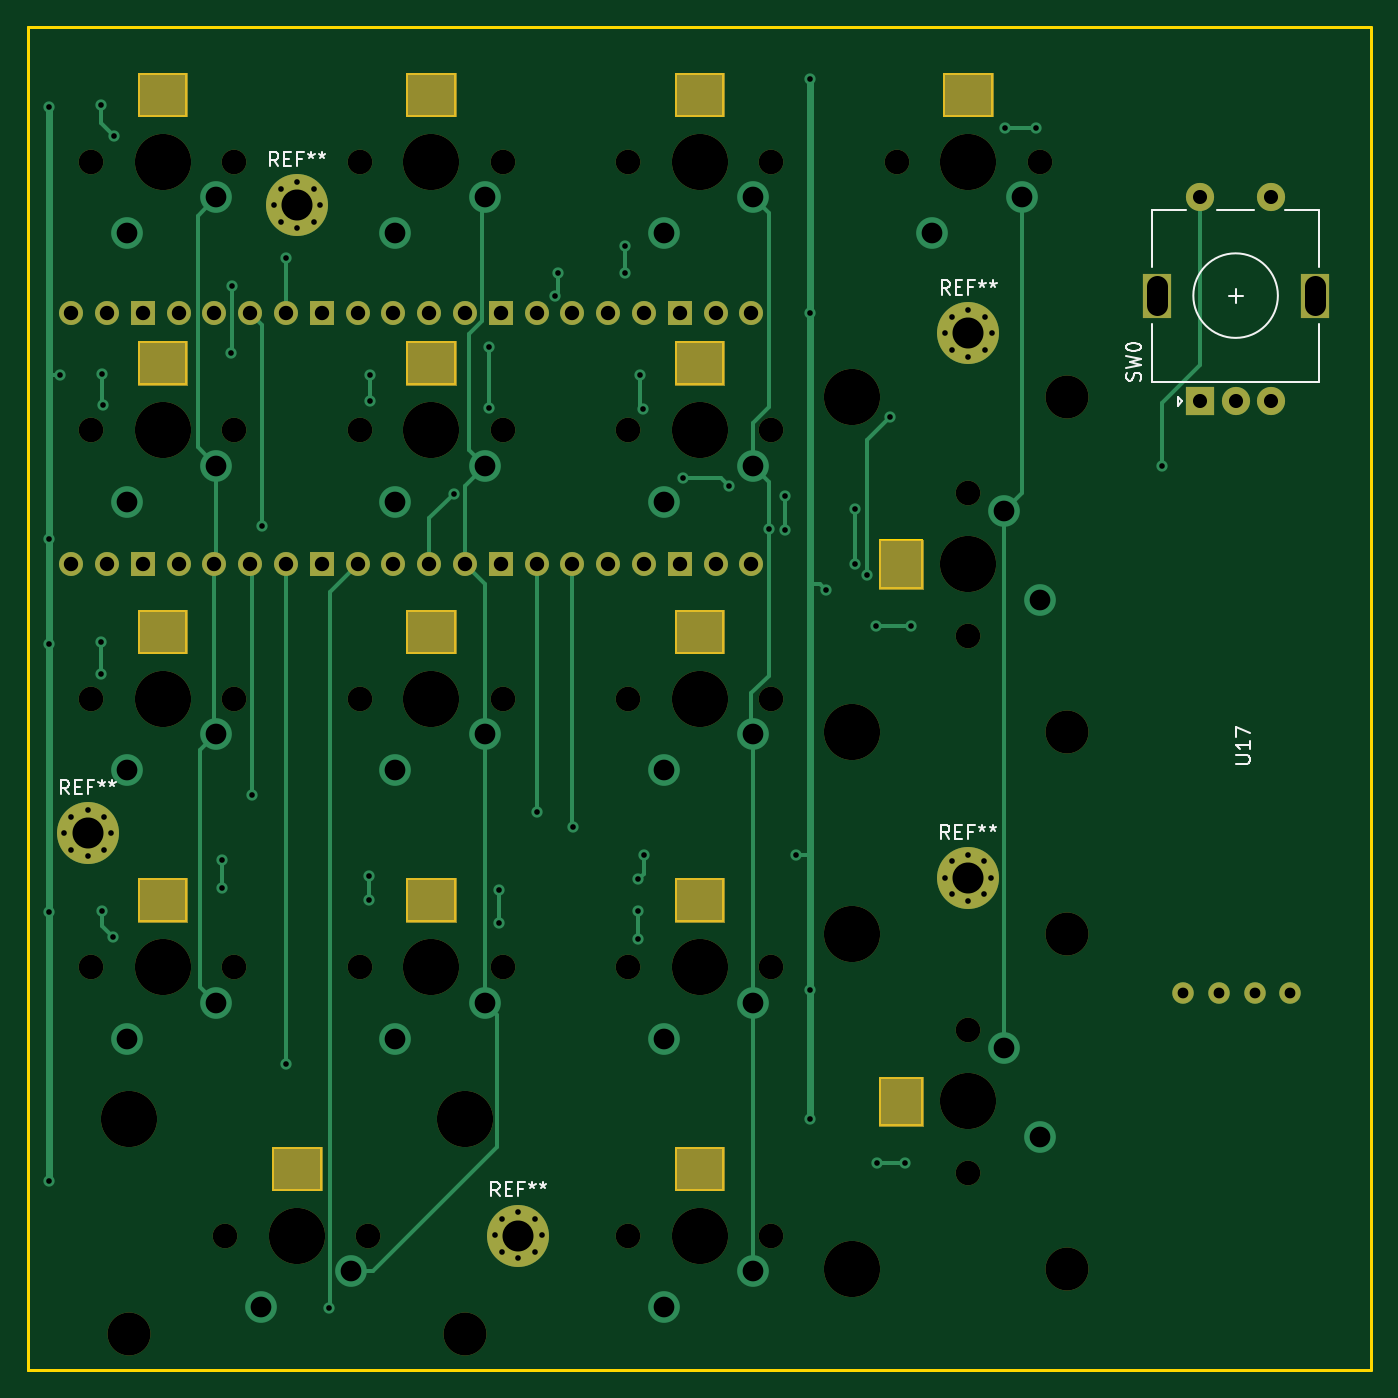
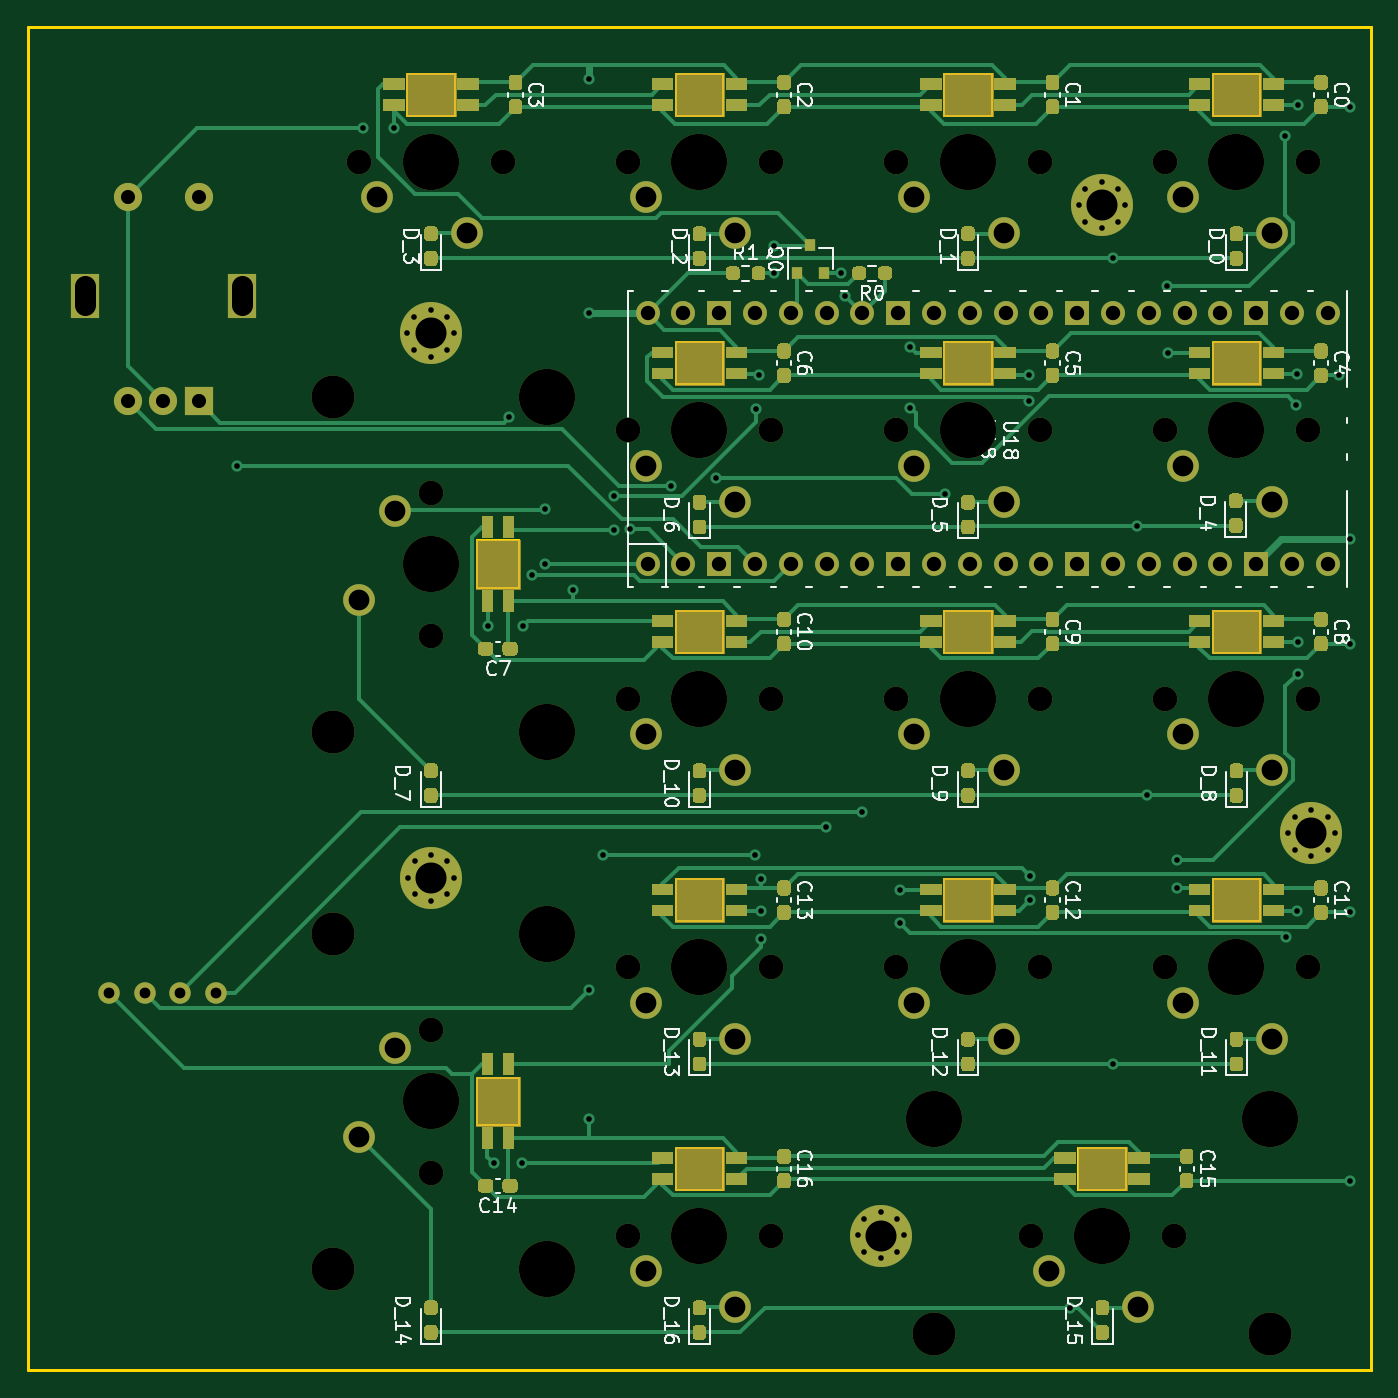
Circuit board: 11 layer files. Board 95.3 x 95.2 mm.
- bottom_copper: keyboard-B_Cu.gbl (131139 bytes)
- bottom_mask: keyboard-B_Mask.gbs (103488 bytes)
- paste: keyboard-B_Paste.gbp (92868 bytes)
- bottom_silk: keyboard-B_SilkS.gbo (144916 bytes)
- outline: keyboard-Edge_Cuts.gm1 (4566 bytes)
- top_copper: keyboard-F_Cu.gtl (12648 bytes)
- top_mask: keyboard-F_Mask.gts (10000 bytes)
- paste: keyboard-F_Paste.gtp (512 bytes)
- top_silk: keyboard-F_SilkS.gto (29864 bytes)
- drill: keyboard-NPTH.drl (1443 bytes)
- drill: keyboard-PTH.drl (3900 bytes)

=== bottom_copper: keyboard-B_Cu.gbl (131139 bytes, source omitted) ===
=== bottom_mask: keyboard-B_Mask.gbs (103488 bytes, source omitted) ===
=== paste: keyboard-B_Paste.gbp (92868 bytes, source omitted) ===
=== bottom_silk: keyboard-B_SilkS.gbo (144916 bytes, source omitted) ===
=== outline: keyboard-Edge_Cuts.gm1 ===
G04 #@! TF.GenerationSoftware,KiCad,Pcbnew,(5.1.10)-1*
G04 #@! TF.CreationDate,2022-11-02T19:01:58+01:00*
G04 #@! TF.ProjectId,keyboard,6b657962-6f61-4726-942e-6b696361645f,rev?*
G04 #@! TF.SameCoordinates,Original*
G04 #@! TF.FileFunction,Profile,NP*
%FSLAX46Y46*%
G04 Gerber Fmt 4.6, Leading zero omitted, Abs format (unit mm)*
G04 Created by KiCad (PCBNEW (5.1.10)-1) date 2022-11-02 19:01:58*
%MOMM*%
%LPD*%
G01*
G04 APERTURE LIST*
G04 #@! TA.AperFunction,Profile*
%ADD10C,0.120000*%
G04 #@! TD*
G04 #@! TA.AperFunction,Profile*
%ADD11C,0.200000*%
G04 #@! TD*
G04 APERTURE END LIST*
D10*
X128480000Y-128310000D02*
X125500000Y-128310000D01*
X125500000Y-131690000D02*
X128480000Y-131690000D01*
X128480000Y-131690000D02*
X128480000Y-128310000D01*
X125500000Y-128310000D02*
X125500000Y-131690000D01*
X128480000Y-90185000D02*
X125500000Y-90185000D01*
X125500000Y-93565000D02*
X128480000Y-93565000D01*
X128480000Y-93565000D02*
X128480000Y-90185000D01*
X125500000Y-90185000D02*
X125500000Y-93565000D01*
X85815000Y-136255000D02*
X85815000Y-133275000D01*
X82435000Y-133275000D02*
X82435000Y-136255000D01*
X82435000Y-136255000D02*
X85815000Y-136255000D01*
X85815000Y-133275000D02*
X82435000Y-133275000D01*
X111010000Y-136255000D02*
X114390000Y-136255000D01*
X111010000Y-117205000D02*
X114390000Y-117205000D01*
X91960000Y-117205000D02*
X95340000Y-117205000D01*
X72910000Y-117205000D02*
X76290000Y-117205000D01*
X111010000Y-98155000D02*
X114390000Y-98155000D01*
X91960000Y-98155000D02*
X95340000Y-98155000D01*
X72910000Y-98155000D02*
X76290000Y-98155000D01*
X111010000Y-79105000D02*
X114390000Y-79105000D01*
X91960000Y-79105000D02*
X95340000Y-79105000D01*
X72910000Y-79105000D02*
X76290000Y-79105000D01*
X130060000Y-60055000D02*
X133440000Y-60055000D01*
X111010000Y-60055000D02*
X114390000Y-60055000D01*
X91960000Y-60055000D02*
X95340000Y-60055000D01*
X114390000Y-136255000D02*
X114390000Y-133275000D01*
X114390000Y-117205000D02*
X114390000Y-114225000D01*
X95340000Y-117205000D02*
X95340000Y-114225000D01*
X76290000Y-117205000D02*
X76290000Y-114225000D01*
X114390000Y-98155000D02*
X114390000Y-95175000D01*
X95340000Y-98155000D02*
X95340000Y-95175000D01*
X76290000Y-98155000D02*
X76290000Y-95175000D01*
X114390000Y-79105000D02*
X114390000Y-76125000D01*
X95340000Y-79105000D02*
X95340000Y-76125000D01*
X76290000Y-79105000D02*
X76290000Y-76125000D01*
X133440000Y-60055000D02*
X133440000Y-57075000D01*
X114390000Y-60055000D02*
X114390000Y-57075000D01*
X95340000Y-60055000D02*
X95340000Y-57075000D01*
X111010000Y-133275000D02*
X111010000Y-136255000D01*
X111010000Y-114225000D02*
X111010000Y-117205000D01*
X91960000Y-114225000D02*
X91960000Y-117205000D01*
X72910000Y-114225000D02*
X72910000Y-117205000D01*
X111010000Y-95175000D02*
X111010000Y-98155000D01*
X91960000Y-95175000D02*
X91960000Y-98155000D01*
X72910000Y-95175000D02*
X72910000Y-98155000D01*
X111010000Y-76125000D02*
X111010000Y-79105000D01*
X91960000Y-76125000D02*
X91960000Y-79105000D01*
X72910000Y-76125000D02*
X72910000Y-79105000D01*
X130060000Y-57075000D02*
X130060000Y-60055000D01*
X111010000Y-57075000D02*
X111010000Y-60055000D01*
X91960000Y-57075000D02*
X91960000Y-60055000D01*
X114390000Y-133275000D02*
X111010000Y-133275000D01*
X114390000Y-114225000D02*
X111010000Y-114225000D01*
X95340000Y-114225000D02*
X91960000Y-114225000D01*
X76290000Y-114225000D02*
X72910000Y-114225000D01*
X114390000Y-95175000D02*
X111010000Y-95175000D01*
X95340000Y-95175000D02*
X91960000Y-95175000D01*
X76290000Y-95175000D02*
X72910000Y-95175000D01*
X114390000Y-76125000D02*
X111010000Y-76125000D01*
X95340000Y-76125000D02*
X91960000Y-76125000D01*
X76290000Y-76125000D02*
X72910000Y-76125000D01*
X133440000Y-57075000D02*
X130060000Y-57075000D01*
X114390000Y-57075000D02*
X111010000Y-57075000D01*
X95340000Y-57075000D02*
X91960000Y-57075000D01*
X76290000Y-57075000D02*
X72910000Y-57075000D01*
X76290000Y-60055000D02*
X76290000Y-57075000D01*
X72910000Y-60055000D02*
X76290000Y-60055000D01*
X72910000Y-57075000D02*
X72910000Y-60055000D01*
D11*
X65080000Y-53780000D02*
X160330000Y-53780000D01*
X160330000Y-53780000D02*
X160330000Y-149030000D01*
X160330000Y-149030000D02*
X65080000Y-149030000D01*
X65080000Y-149030000D02*
X65080000Y-53780000D01*
X65080000Y-53780000D02*
G75*
G02*
X65080000Y-53780000I0J0D01*
G01*
X141280000Y-149030000D02*
G75*
G02*
X141280000Y-149030000I0J0D01*
G01*
X65080000Y-149030000D02*
G75*
G03*
X65080000Y-149030000I0J0D01*
G01*
M02*

=== top_copper: keyboard-F_Cu.gtl (12648 bytes, source omitted) ===
=== top_mask: keyboard-F_Mask.gts (10000 bytes, source omitted) ===
=== paste: keyboard-F_Paste.gtp ===
G04 #@! TF.GenerationSoftware,KiCad,Pcbnew,(5.1.10)-1*
G04 #@! TF.CreationDate,2022-11-02T19:01:58+01:00*
G04 #@! TF.ProjectId,keyboard,6b657962-6f61-4726-942e-6b696361645f,rev?*
G04 #@! TF.SameCoordinates,Original*
G04 #@! TF.FileFunction,Paste,Top*
G04 #@! TF.FilePolarity,Positive*
%FSLAX46Y46*%
G04 Gerber Fmt 4.6, Leading zero omitted, Abs format (unit mm)*
G04 Created by KiCad (PCBNEW (5.1.10)-1) date 2022-11-02 19:01:58*
%MOMM*%
%LPD*%
G01*
G04 APERTURE LIST*
G04 APERTURE END LIST*
M02*

=== top_silk: keyboard-F_SilkS.gto (29864 bytes, source omitted) ===
=== drill: keyboard-NPTH.drl ===
M48
; DRILL file {KiCad (5.1.10)-1} date 11/02/22 19:02:28
; FORMAT={-:-/ absolute / metric / decimal}
; #@! TF.CreationDate,2022-11-02T19:02:28+01:00
; #@! TF.GenerationSoftware,Kicad,Pcbnew,(5.1.10)-1
; #@! TF.FileFunction,NonPlated,1,2,NPTH
FMAT,2
METRIC
T1C1.750
T2C3.048
T3C3.988
%
G90
G05
T1
X69.525Y-63.305
X69.525Y-82.355
X69.525Y-101.405
X69.525Y-120.455
X79.05Y-139.505
X79.685Y-63.305
X79.685Y-82.355
X79.685Y-101.405
X79.685Y-120.455
X88.575Y-63.305
X88.575Y-82.355
X88.575Y-101.405
X88.575Y-120.455
X89.21Y-139.505
X98.735Y-63.305
X98.735Y-82.355
X98.735Y-101.405
X98.735Y-120.455
X107.625Y-63.305
X107.625Y-82.355
X107.625Y-101.405
X107.625Y-120.455
X107.625Y-139.505
X117.785Y-63.305
X117.785Y-82.355
X117.785Y-101.405
X117.785Y-120.455
X117.785Y-139.505
X126.675Y-63.305
X131.755Y-86.8
X131.755Y-96.96
X131.755Y-124.9
X131.755Y-135.06
X136.835Y-63.305
T2
X72.224Y-146.49
X96.036Y-146.49
X138.74Y-79.974
X138.74Y-103.786
X138.74Y-118.074
X138.74Y-141.886
T3
X72.224Y-131.25
X74.605Y-63.305
X74.605Y-82.355
X74.605Y-101.405
X74.605Y-120.455
X84.13Y-139.505
X93.655Y-63.305
X93.655Y-82.355
X93.655Y-101.405
X93.655Y-120.455
X96.036Y-131.25
X112.705Y-63.305
X112.705Y-82.355
X112.705Y-101.405
X112.705Y-120.455
X112.705Y-139.505
X123.5Y-79.974
X123.5Y-103.786
X123.5Y-118.074
X123.5Y-141.886
X131.755Y-63.305
X131.755Y-91.88
X131.755Y-129.98
T0
M30

=== drill: keyboard-PTH.drl ===
M48
; DRILL file {KiCad (5.1.10)-1} date 11/02/22 19:02:28
; FORMAT={-:-/ absolute / metric / decimal}
; #@! TF.CreationDate,2022-11-02T19:02:28+01:00
; #@! TF.GenerationSoftware,Kicad,Pcbnew,(5.1.10)-1
; #@! TF.FileFunction,Plated,1,2,PTH
FMAT,2
METRIC
T1C0.400
T2C0.762
T3C1.000
T4C1.020
T5C1.470
T6C1.500
T7C2.200
%
G90
G05
T1
X66.548Y-59.411
X66.548Y-90.094
X66.548Y-97.511
X66.548Y-116.561
X66.548Y-135.636
X67.31Y-78.461
X67.636Y-110.947
X68.119Y-109.78
X68.119Y-112.114
X69.286Y-109.297
X69.286Y-112.597
X70.239Y-59.301
X70.267Y-97.414
X70.267Y-99.652
X70.289Y-116.454
X70.317Y-78.379
X70.35Y-80.541
X70.453Y-109.78
X70.453Y-112.114
X70.936Y-110.947
X71.077Y-118.315
X71.183Y-61.514
X78.819Y-112.837
X78.842Y-114.859
X79.489Y-76.853
X79.525Y-72.161
X80.95Y-108.255
X81.683Y-89.125
X82.5Y-66.396
X82.983Y-65.229
X82.983Y-67.562
X83.363Y-70.18
X83.363Y-127.33
X84.15Y-64.746
X84.15Y-68.046
X85.317Y-65.229
X85.317Y-67.562
X85.8Y-66.396
X86.399Y-144.641
X89.248Y-113.967
X89.261Y-115.669
X89.319Y-78.448
X89.319Y-80.279
X95.275Y-86.868
X97.765Y-76.465
X97.772Y-80.761
X98.192Y-139.471
X98.445Y-114.986
X98.501Y-117.292
X98.675Y-138.305
X98.675Y-140.638
X99.842Y-137.821
X99.842Y-141.121
X101.009Y-138.305
X101.009Y-140.638
X101.194Y-109.474
X101.492Y-139.471
X102.413Y-72.822
X102.692Y-71.222
X103.734Y-110.515
X107.391Y-69.291
X107.391Y-71.222
X108.321Y-118.461
X108.346Y-116.462
X108.356Y-114.198
X108.511Y-78.425
X108.715Y-80.874
X108.737Y-112.497
X111.557Y-85.776
X114.757Y-86.309
X117.653Y-89.408
X118.76Y-89.449
X118.775Y-87.048
X119.558Y-112.471
X120.548Y-57.455
X120.548Y-74.066
X120.548Y-122.098
X120.548Y-131.242
X121.666Y-93.675
X123.698Y-87.96
X123.698Y-91.846
X124.587Y-92.659
X125.207Y-96.261
X125.27Y-134.351
X126.187Y-81.432
X127.31Y-134.351
X127.724Y-96.261
X130.1Y-114.122
X130.125Y-75.489
X130.583Y-112.955
X130.583Y-115.289
X130.608Y-74.322
X130.608Y-76.656
X131.75Y-112.472
X131.75Y-115.772
X131.775Y-73.839
X131.775Y-77.139
X132.917Y-112.955
X132.917Y-115.289
X132.942Y-74.322
X132.942Y-76.656
X133.4Y-114.122
X133.425Y-75.489
X134.391Y-60.935
X136.576Y-60.935
X145.517Y-84.887
T2
X146.995Y-122.275
X149.535Y-122.275
X152.075Y-122.275
X154.615Y-122.275
T3
X148.234Y-65.815
X148.234Y-80.315
X150.734Y-80.315
X153.234Y-65.815
X153.234Y-80.315
T4
X68.125Y-74.075
X68.125Y-91.855
X70.665Y-74.075
X70.665Y-91.855
X73.205Y-74.075
X73.205Y-91.855
X75.745Y-74.075
X75.745Y-91.855
X78.285Y-74.075
X78.285Y-91.855
X80.825Y-74.075
X80.825Y-91.855
X83.365Y-74.075
X83.365Y-91.855
X85.905Y-74.075
X85.905Y-91.855
X88.445Y-74.075
X88.445Y-91.855
X90.985Y-74.075
X90.985Y-91.855
X93.525Y-74.075
X93.525Y-91.855
X96.065Y-74.075
X96.065Y-91.855
X98.605Y-74.075
X98.605Y-91.855
X101.145Y-74.075
X101.145Y-91.855
X103.685Y-74.075
X103.685Y-91.855
X106.225Y-74.075
X106.225Y-91.855
X108.765Y-74.075
X108.765Y-91.855
X111.305Y-74.075
X111.305Y-91.855
X113.845Y-74.075
X113.845Y-91.855
X116.385Y-74.075
X116.385Y-91.855
T5
X72.065Y-68.385
X72.065Y-87.435
X72.065Y-106.485
X72.065Y-125.535
X78.415Y-65.845
X78.415Y-84.895
X78.415Y-103.945
X78.415Y-122.995
X81.59Y-144.585
X87.94Y-142.045
X91.115Y-68.385
X91.115Y-87.435
X91.115Y-106.485
X91.115Y-125.535
X97.465Y-65.845
X97.465Y-84.895
X97.465Y-103.945
X97.465Y-122.995
X110.165Y-68.385
X110.165Y-87.435
X110.165Y-106.485
X110.165Y-125.535
X110.165Y-144.585
X116.515Y-65.845
X116.515Y-84.895
X116.515Y-103.945
X116.515Y-122.995
X116.515Y-142.045
X129.215Y-68.385
X134.295Y-88.07
X134.295Y-126.17
X135.565Y-65.845
X136.835Y-94.42
X136.835Y-132.52
T7
X69.291Y-110.93
X84.13Y-66.396
X99.847Y-139.505
X131.755Y-75.489
X131.755Y-114.122
T6
X145.134Y-73.465G85X145.134Y-72.165
G05
X156.334Y-73.465G85X156.334Y-72.165
G05
T0
M30

